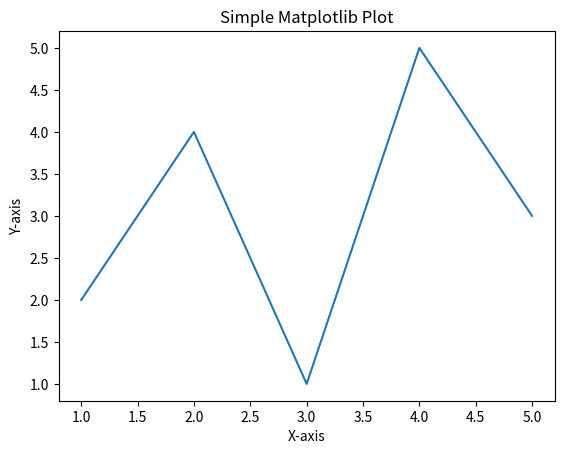

Recreate this plot in Python.
import matplotlib.pyplot as plt

# Sample data
x = [1, 2, 3, 4, 5]
y = [2, 4, 1, 5, 3]

# Create the plot
plt.plot(x, y)

# Add labels and title
plt.xlabel('X-axis')
plt.ylabel('Y-axis')
plt.title('Simple Matplotlib Plot')

# Show the plot
plt.show()